Run: headless pygame with SDL's dummy video driver; simulated clock (each Clock.tick advances the game by its frame time, no real sleeping); random seed 0; keys injected as events and as key.get_pressed() state; mouse plan: one left click at the window centre at the start of phase 2, then a move to the lower-right quarter at the start of phase 3.
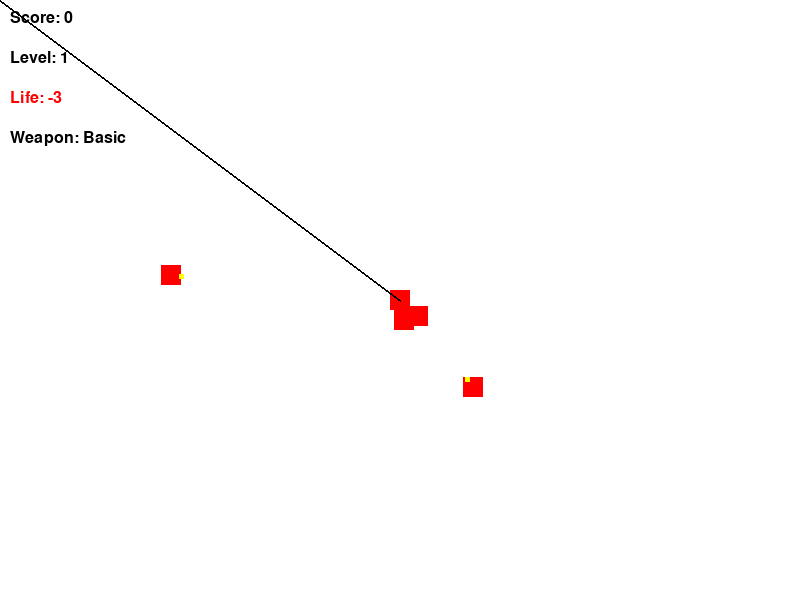
Frame 1 of 4 · flips 1–60 · no input
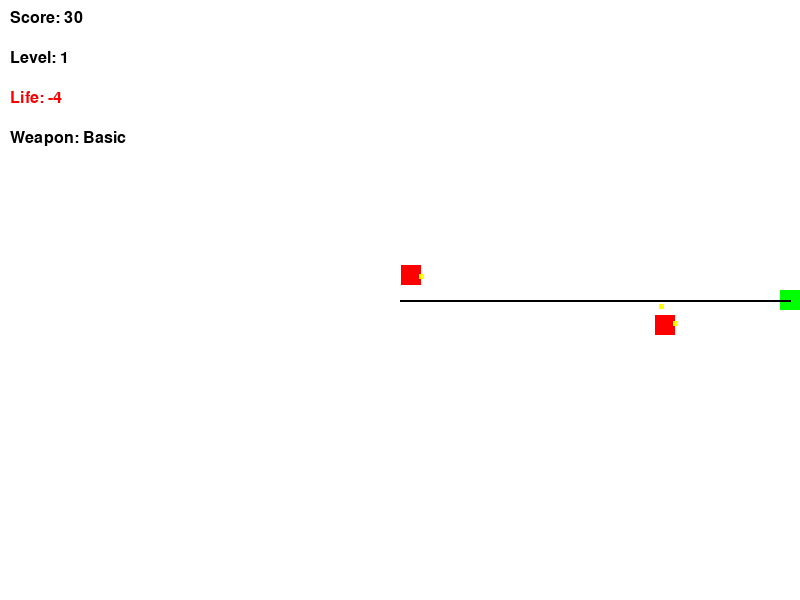
Frame 2 of 4 · flips 61–180 · clicked the window centre · tapped SPACE, RETURN · held RIGHT (→), D
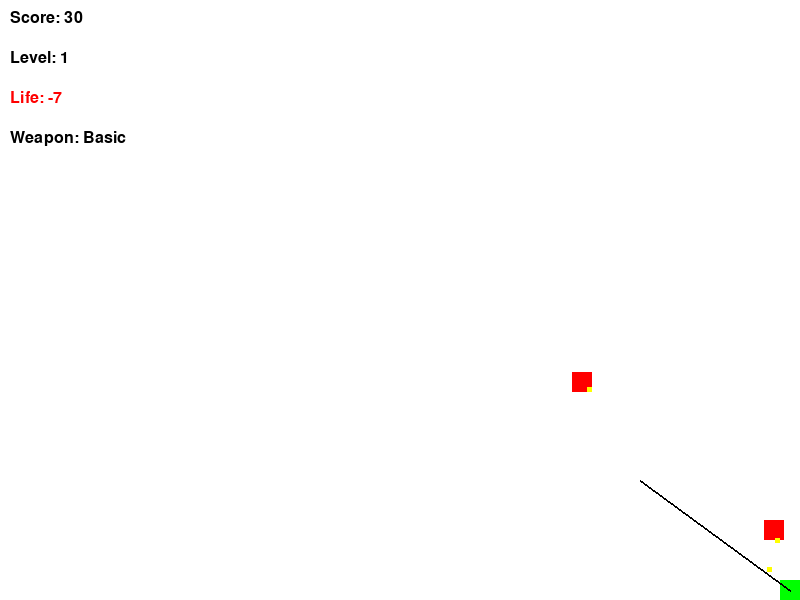
Frame 3 of 4 · flips 181–300 · moved the mouse to the lower-right quarter · held DOWN (↓), S
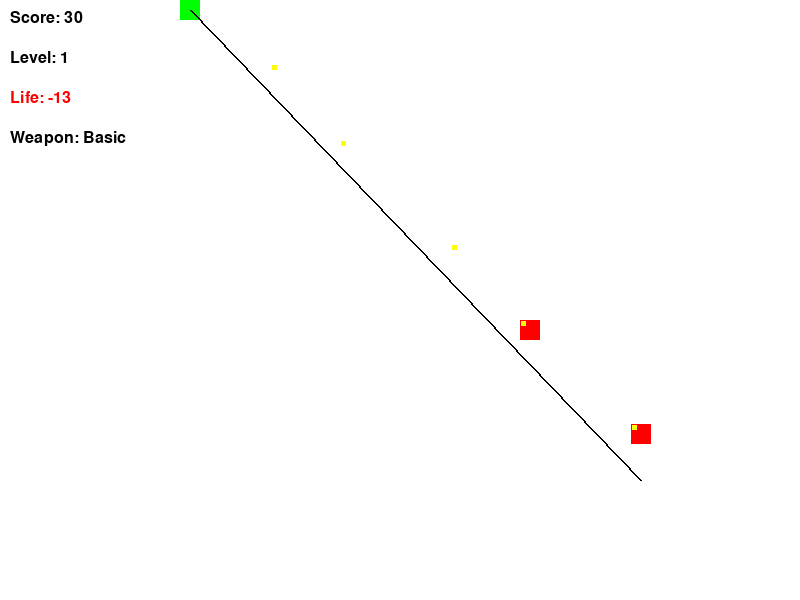
Frame 4 of 4 · flips 301–420 · held LEFT (←), A, UP (↑), W

The pygame program that drew these frames:

import pygame
import sys
import random
import math

# Constants
WIDTH = 800
HEIGHT = 600
FPS = 60
WHITE = (255, 255, 255)
BLACK = (0, 0, 0)
RED = (255, 0, 0)
GREEN = (0, 255, 0)

# Initialize pygame
pygame.init()
screen = pygame.display.set_mode((WIDTH, HEIGHT))
pygame.display.set_caption("MegaBonk")
clock = pygame.time.Clock()
font = pygame.font.Font(None, 24)

class Player(pygame.sprite.Sprite):
    def __init__(self):
        super().__init__()
        self.image = pygame.Surface((20, 20))
        self.image.fill((0, 255, 0))
        self.rect = self.image.get_rect()
        self.rect.center = (WIDTH // 2, HEIGHT // 2)
        self.speed = 5
        self.life = 3
        self.score = 0
        self.level = 1
        self.xp = 0
        self.damage = 1
        self.weapon = "Basic"
        self.abilities = {}
        self.bullets = pygame.sprite.Group()
        self.turrets = pygame.sprite.Group()
        self.auto_fire = False
        self.fire_rate = 15
        self.last_shot = 0

    def update(self):
        keys = pygame.key.get_pressed()
        if keys[pygame.K_LEFT]:
            self.rect.x -= self.speed
        if keys[pygame.K_RIGHT]:
            self.rect.x += self.speed
        if keys[pygame.K_UP]:
            self.rect.y -= self.speed
        if keys[pygame.K_DOWN]:
            self.rect.y += self.speed
        self.rect.clamp_ip(screen.get_rect())
        if self.auto_fire:
            self.last_shot += 1
            if self.last_shot >= self.fire_rate:
                mouse_x, mouse_y = pygame.mouse.get_pos()
                self.shoot(mouse_x, mouse_y)
                self.last_shot = 0

    def shoot(self, mouse_x, mouse_y):
        dx = mouse_x - self.rect.centerx
        dy = mouse_y - self.rect.centery
        dist = math.sqrt(dx**2 + dy**2)
        if dist == 0:
            return
        dx /= dist
        dy /= dist
        if self.weapon == "Spread Shot":
            angles = [-0.3, 0, 0.3]
            for angle in angles:
                cos_a = math.cos(angle)
                sin_a = math.sin(angle)
                ndx = dx * cos_a - dy * sin_a
                ndy = dx * sin_a + dy * cos_a
                bullet = Bullet(self.rect.centerx, self.rect.centery, ndx, ndy, self.damage)
                self.bullets.add(bullet)
        else:
            bullet = Bullet(self.rect.centerx, self.rect.centery, dx, dy, self.damage)
            self.bullets.add(bullet)

class Enemy(pygame.sprite.Sprite):
    def __init__(self):
        super().__init__()
        self.image = pygame.Surface((20, 20))
        self.image.fill((255, 0, 0))
        self.rect = self.image.get_rect()
        self.rect.x = random.randint(0, WIDTH - 20)
        self.rect.y = random.randint(0, HEIGHT - 20)
        self.speed = 2
        self.life = 1
        self.bullets = pygame.sprite.Group()
        self.last_shot = 0

    def update(self, player):
        dx = player.rect.centerx - self.rect.centerx
        dy = player.rect.centery - self.rect.centery
        dist = math.sqrt(dx**2 + dy**2)
        if dist > 0:
            self.rect.x += (dx / dist) * self.speed
            self.rect.y += (dy / dist) * self.speed
        self.last_shot += 1
        if self.last_shot >= 30:
            self.shoot(player.rect.centerx, player.rect.centery)
            self.last_shot = 0

    def shoot(self, target_x, target_y):
        dx = target_x - self.rect.centerx
        dy = target_y - self.rect.centery
        dist = math.sqrt(dx**2 + dy**2)
        if dist == 0:
            return
        dx /= dist
        dy /= dist
        bullet = Bullet(self.rect.centerx, self.rect.centery, dx, dy, 1)
        self.bullets.add(bullet)

class Bullet(pygame.sprite.Sprite):
    def __init__(self, x, y, dx, dy, damage):
        super().__init__()
        self.image = pygame.Surface((5, 5))
        self.image.fill((255, 255, 0))
        self.rect = self.image.get_rect()
        self.rect.center = (x, y)
        self.dx = dx * 10
        self.dy = dy * 10
        self.damage = damage

    def update(self):
        self.rect.x += self.dx
        self.rect.y += self.dy
        if not screen.get_rect().colliderect(self.rect):
            self.kill()

class AutoTurret(pygame.sprite.Sprite):
    def __init__(self, x, y, damage):
        super().__init__()
        self.image = pygame.Surface((10, 10))
        self.image.fill((0, 0, 255))
        self.rect = self.image.get_rect()
        self.rect.center = (x, y)
        self.damage = damage
        self.last_shot = 0

    def update(self, player, bullets):
        self.last_shot += 1
        if self.last_shot >= 20:
            mouse_x, mouse_y = pygame.mouse.get_pos()
            dx = mouse_x - self.rect.centerx
            dy = mouse_y - self.rect.centery
            dist = math.sqrt(dx**2 + dy**2)
            if dist > 0:
                dx /= dist
                dy /= dist
                bullet = Bullet(self.rect.centerx, self.rect.centery, dx, dy, self.damage)
                bullets.add(bullet)
            self.last_shot = 0

class DirectionalTurret(pygame.sprite.Sprite):
    def __init__(self, x, y, direction, damage):
        super().__init__()
        self.image = pygame.Surface((10, 10))
        self.image.fill((255, 0, 255))
        self.rect = self.image.get_rect()
        self.rect.center = (x, y)
        self.direction = direction
        self.damage = damage
        self.last_shot = 0

    def update(self, bullets):
        self.last_shot += 1
        if self.last_shot >= 25:
            bullet = Bullet(self.rect.centerx, self.rect.centery, self.direction[0], self.direction[1], self.damage)
            bullets.add(bullet)
            self.last_shot = 0

class Game:
    def __init__(self):
        self.player = Player()
        self.enemies = pygame.sprite.Group()

        self.all_sprites = pygame.sprite.Group()
        self.all_sprites.add(self.player)

        self.spawn_initial_wave()

        self.level_xp = 50
        self.wave_number = 1

        self.choices = [
            ("Auto Fire", "Automatic firing", "auto_fire"),
            ("Spread Shot", "Shoot in multiple directions", "spread"),
            ("Extra Life", "Increase life", "life"),
            ("Speed Boost", "Increase speed", "speed"),
            ("Damage Up", "Increase damage", "damage"),
            ("Auto Turret", "Add automatic turret", "auto_turret"),
            ("Directional Turret", "Add directional turret", "dir_turret"),
        ]

    def spawn_initial_wave(self):
        for _ in range(5):
            self.spawn_enemy()

    def spawn_enemy(self):
        enemy = Enemy()
        self.enemies.add(enemy)
        self.all_sprites.add(enemy)

    def spawn_enemy_wave(self):
        if len(self.enemies) == 0:
            self.wave_number += 1
            for _ in range(5 + self.wave_number * 2):
                self.spawn_enemy()

    def apply_choice(self, choice):
        name, desc, typ = choice

        level = self.player.abilities.get(typ, 0)
        if level >= 5:
            return

        self.player.abilities[typ] = level + 1

        if typ == "auto_fire":
            lvl = self.player.abilities[typ]
            self.player.auto_fire = True
            self.player.fire_rate = max(3, 15 - 2 * lvl)
            self.player.weapon = name

        elif typ == "spread":
            self.player.weapon = name

        elif typ == "life":
            self.player.life += 1

        elif typ == "speed":
            self.player.speed += 1

        elif typ == "damage":
            self.player.damage += 1

        elif typ == "auto_turret":
            self._add_turret(AutoTurret)

        elif typ == "dir_turret":
            self._add_turret(
                DirectionalTurret,
                direction=(1, 0)
            )

    def _add_turret(self, turret_class, direction=None):
        if direction:
            turret = turret_class(
                self.player.rect.centerx,
                self.player.rect.centery,
                direction=direction,
                damage=self.player.damage
            )
        else:
            turret = turret_class(
                self.player.rect.centerx,
                self.player.rect.centery,
                damage=self.player.damage
            )

        self.player.turrets.add(turret)
        self.all_sprites.add(turret)

    def handle_collisions(self):
        # Enemy bullets → player
        for enemy in self.enemies:
            for bullet in enemy.bullets:
                if bullet.rect.colliderect(self.player.rect):
                    self.player.life -= 1
                    bullet.kill()

        # Player bullets → enemies
        for bullet in list(self.player.bullets):
            for enemy in list(self.enemies):
                if bullet.rect.colliderect(enemy.rect):
                    enemy.life -= self.player.damage
                    bullet.kill()

                    if enemy.life <= 0:
                        enemy.kill()
                        self.player.score += 10
                        self.player.xp += 10

    def check_level_up(self):
        if self.player.xp >= self.level_xp:
            self.player.level += 1
            self.player.xp -= self.level_xp
            self.level_xp *= 1.3
            self.level_up_screen_loop()

    def level_up_screen_loop(self):
        screen.fill((0, 0, 0))
        font_big = pygame.font.Font(None, 48)
        screen.blit(font_big.render("Level Up!", True, (255, 255, 255)), (300, 50))
        y = 150
        for i, (name, desc, typ) in enumerate(self.choices):
            level = self.player.abilities.get(typ, 0)
            color = (0, 255, 0) if level < 5 else (255, 0, 0)
            text = f"{i+1}. {name}: {desc} (Lv {level})"
            screen.blit(font.render(text, True, color), (50, y))
            y += 40
        pygame.display.flip()
        waiting = True
        while waiting:
            for event in pygame.event.get():
                if event.type == pygame.QUIT:
                    pygame.quit()
                    sys.exit()
                if event.type == pygame.MOUSEBUTTONDOWN:
                    mouse_x, mouse_y = event.pos
                    y = 150
                    for i, (name, desc, typ) in enumerate(self.choices):
                        if 50 <= mouse_x <= 650 and y <= mouse_y <= y + 30:
                            if self.player.abilities.get(typ, 0) < 5:
                                self.apply_choice((name, desc, typ))
                                waiting = False
                            break
                        y += 40

    def update_turrets(self):
        for turret in self.player.turrets:
            if isinstance(turret, AutoTurret):
                turret.update(self.player, self.player.bullets)
            elif isinstance(turret, DirectionalTurret):
                turret.update(self.player.bullets)

    def run(self):
        while True:
            for event in pygame.event.get():
                if event.type == pygame.QUIT:
                    pygame.quit()
                    sys.exit()

            mouse_x, mouse_y = pygame.mouse.get_pos()

            if pygame.mouse.get_pressed()[0]:
                self.player.shoot(mouse_x, mouse_y)

            # UPDATE
            self.player.update()
            self.player.bullets.update()
            self.enemies.update(self.player)

            for enemy in self.enemies:
                enemy.bullets.update()

            self.update_turrets()
            self.handle_collisions()

            self.check_level_up()
            self.spawn_enemy_wave()

            # DRAW
            screen.fill(WHITE)

            self.all_sprites.draw(screen)
            self.player.bullets.draw(screen)

            for enemy in self.enemies:
                enemy.bullets.draw(screen)

            pygame.draw.line(
                screen, BLACK,
                self.player.rect.center,
                (mouse_x, mouse_y), 2
            )

            self.draw_hud()

            pygame.display.flip()
            clock.tick(FPS)

    def draw_hud(self):
        screen.blit(font.render(f"Score: {int(self.player.score)}", True, BLACK), (10, 10))
        screen.blit(font.render(f"Level: {self.player.level}", True, BLACK), (10, 50))
        screen.blit(font.render(f"Life: {self.player.life}", True, RED), (10, 90))
        screen.blit(font.render(f"Weapon: {self.player.weapon}", True, BLACK), (10, 130))

        y = 170
        for typ, lvl in self.player.abilities.items():
            screen.blit(font.render(f"{typ}: Lv {lvl}", True, GREEN), (10, y))
            y += 30

if __name__ == "__main__":
    game = Game()
    game.run()
